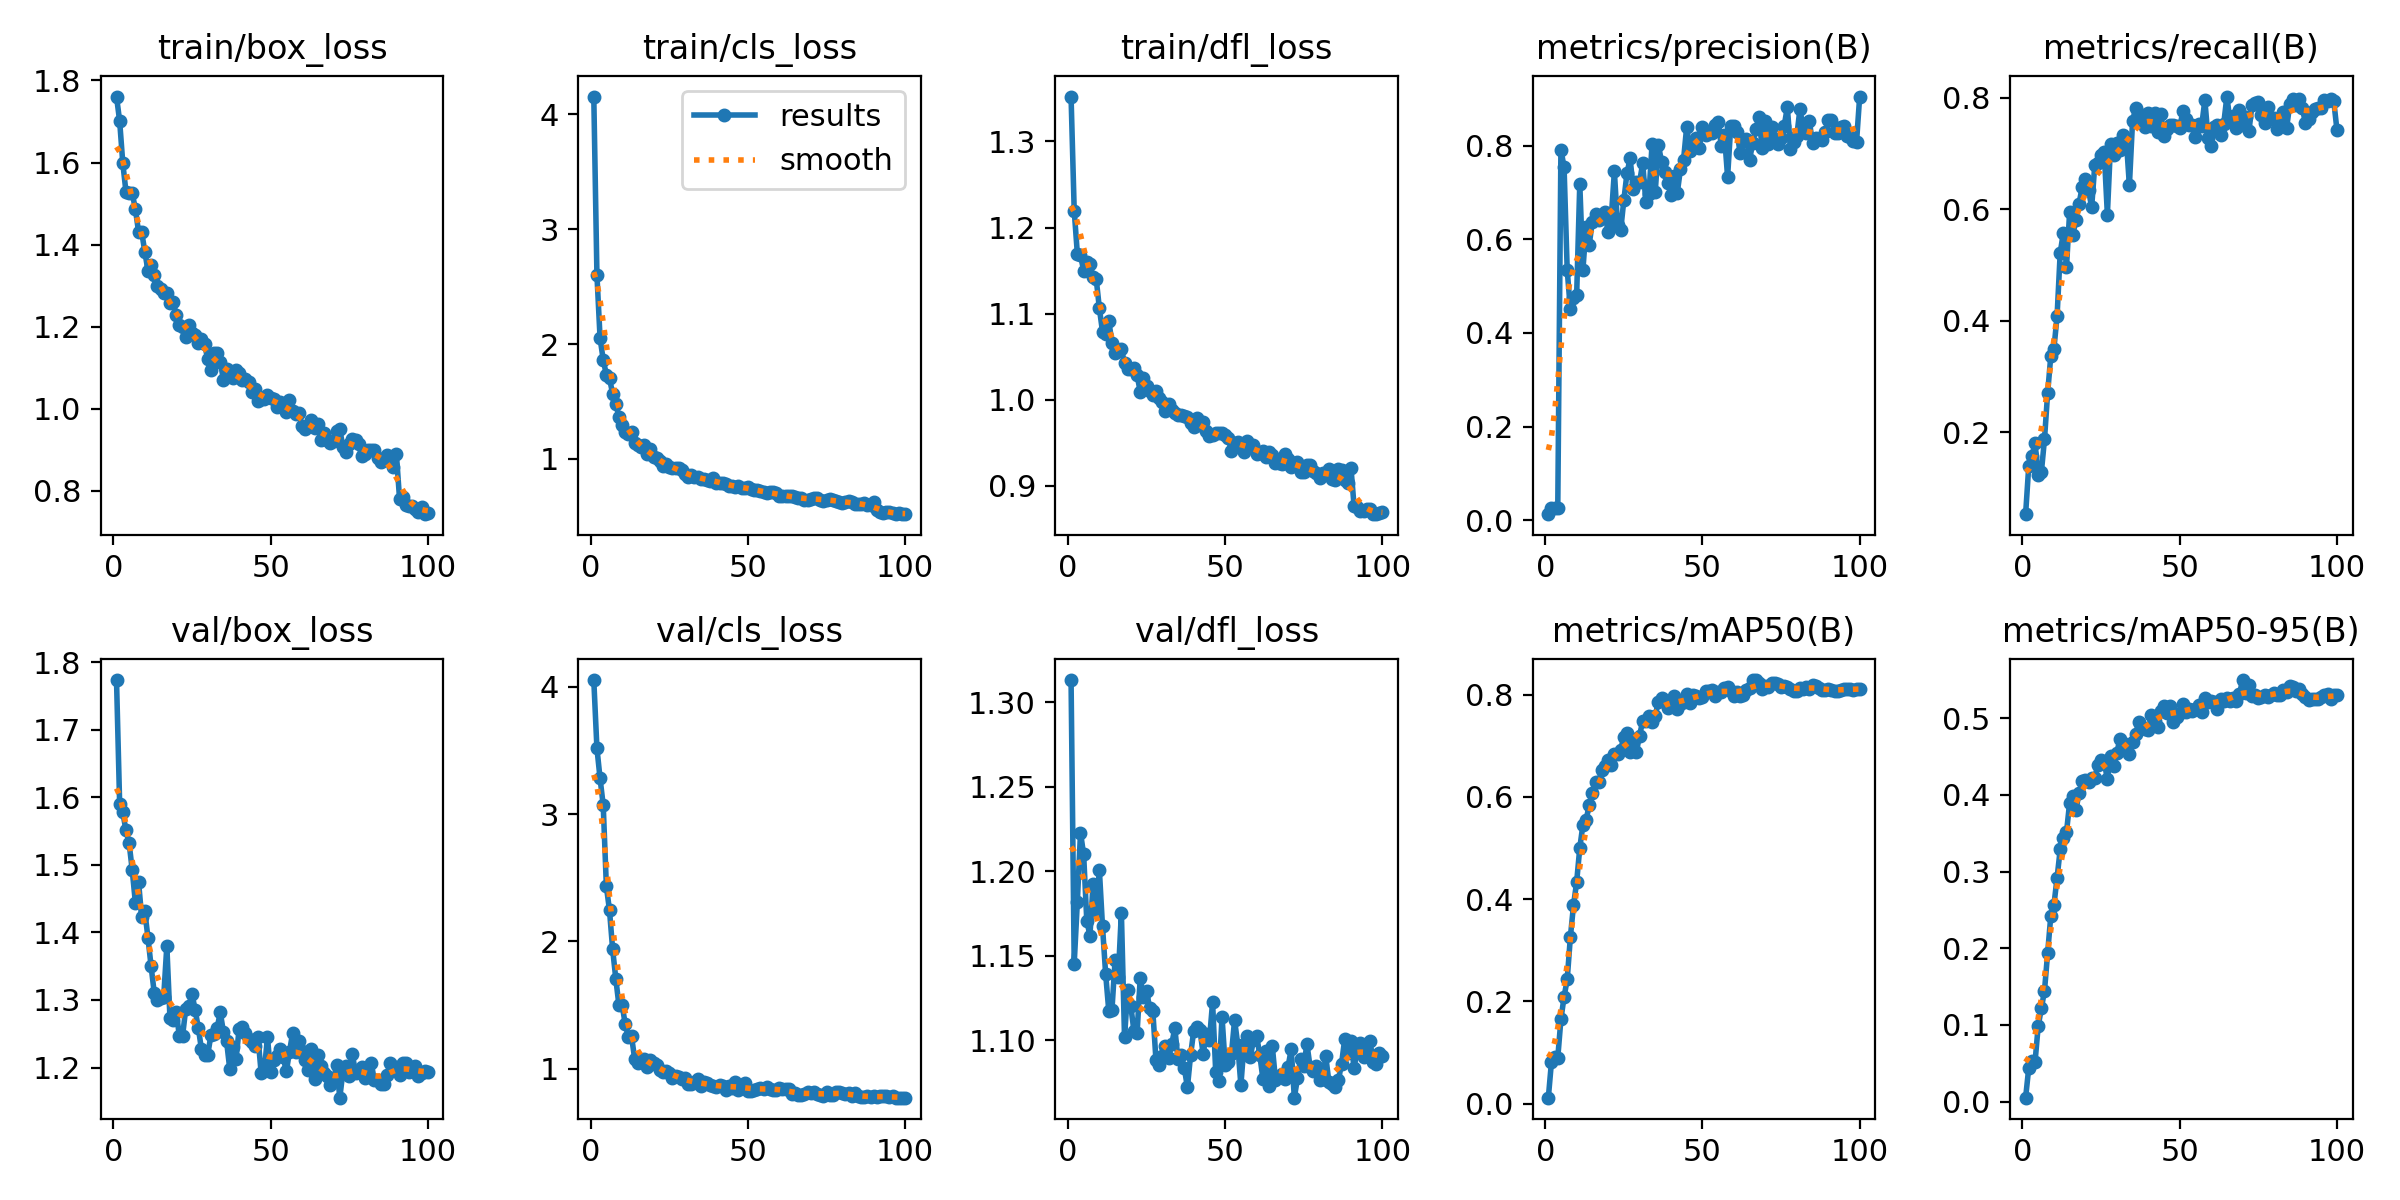

Values plotted in this chart, from the file beside it:
epoch, time, train/box_loss, train/cls_loss, train/dfl_loss, metrics/precision(B), metrics/recall(B), metrics/mAP50(B), metrics/mAP50-95(B), val/box_loss, val/cls_loss, val/dfl_loss, lr/pg0, lr/pg1, lr/pg2
1, 5.952, 1.761, 4.156, 1.352, 0.0131, 0.05318, 0.01174, 0.00517, 1.773, 4.054, 1.313, 0.0001077, 0.0001077, 0.0001077
2, 11.04, 1.701, 2.603, 1.22, 0.02631, 0.1394, 0.08197, 0.04409, 1.59, 3.518, 1.145, 0.0002208, 0.0002208, 0.0002208
3, 16.12, 1.598, 2.05, 1.169, 0.02553, 0.157, 0.09161, 0.05266, 1.578, 3.28, 1.182, 0.0003317, 0.0003317, 0.0003317
4, 21.08, 1.529, 1.864, 1.168, 0.02698, 0.181, 0.08987, 0.05168, 1.551, 3.07, 1.223, 0.0004402, 0.0004402, 0.0004402
5, 26.17, 1.525, 1.732, 1.15, 0.7915, 0.1234, 0.1649, 0.09852, 1.532, 2.433, 1.21, 0.0005465, 0.0005465, 0.0005465
6, 31.06, 1.525, 1.701, 1.16, 0.7543, 0.1281, 0.2089, 0.1215, 1.492, 2.243, 1.171, 0.0006505, 0.0006505, 0.0006505
7, 36.12, 1.486, 1.567, 1.157, 0.5343, 0.1873, 0.243, 0.1445, 1.444, 1.936, 1.162, 0.0007233, 0.0007233, 0.0007233
8, 41.08, 1.432, 1.478, 1.142, 0.4514, 0.2699, 0.3255, 0.1937, 1.475, 1.706, 1.192, 0.0007157, 0.0007157, 0.0007157
9, 46.17, 1.431, 1.368, 1.14, 0.4737, 0.3363, 0.3878, 0.2417, 1.423, 1.496, 1.176, 0.0007081, 0.0007081, 0.0007081
10, 51.14, 1.383, 1.293, 1.106, 0.4801, 0.3499, 0.4335, 0.2563, 1.431, 1.503, 1.201, 0.0007005, 0.0007005, 0.0007005
11, 56.01, 1.336, 1.238, 1.079, 0.7187, 0.4079, 0.5005, 0.2918, 1.392, 1.348, 1.167, 0.0006929, 0.0006929, 0.0006929
12, 61.05, 1.35, 1.218, 1.077, 0.5354, 0.5218, 0.5457, 0.3289, 1.35, 1.249, 1.139, 0.0006853, 0.0006853, 0.0006853
13, 66.19, 1.327, 1.238, 1.091, 0.6273, 0.5579, 0.5542, 0.3436, 1.31, 1.254, 1.117, 0.0006776, 0.0006776, 0.0006776
14, 71.49, 1.299, 1.141, 1.066, 0.5886, 0.4966, 0.5849, 0.3513, 1.3, 1.076, 1.118, 0.00067, 0.00067, 0.00067
15, 76.72, 1.293, 1.12, 1.054, 0.6381, 0.5952, 0.6076, 0.3899, 1.303, 1.045, 1.147, 0.0006624, 0.0006624, 0.0006624
16, 82.02, 1.281, 1.099, 1.057, 0.654, 0.5542, 0.6288, 0.3992, 1.304, 1.062, 1.137, 0.0006548, 0.0006548, 0.0006548
17, 87.03, 1.283, 1.118, 1.058, 0.6419, 0.5799, 0.6284, 0.3801, 1.38, 1.076, 1.175, 0.0006472, 0.0006472, 0.0006472
18, 92.15, 1.258, 1.039, 1.042, 0.651, 0.6099, 0.6523, 0.4026, 1.273, 1.009, 1.102, 0.0006396, 0.0006396, 0.0006396
19, 97.27, 1.26, 1.082, 1.035, 0.658, 0.6406, 0.6612, 0.4179, 1.27, 1.064, 1.13, 0.000632, 0.000632, 0.000632
20, 102, 1.229, 1.016, 1.036, 0.6148, 0.6537, 0.673, 0.4197, 1.282, 1.047, 1.12, 0.0006244, 0.0006244, 0.0006244
21, 106.7, 1.204, 1.008, 1.036, 0.6453, 0.6348, 0.6626, 0.4173, 1.246, 1.026, 1.105, 0.0006167, 0.0006167, 0.0006167
22, 111.5, 1.198, 0.9833, 1.028, 0.7449, 0.6037, 0.6847, 0.4224, 1.246, 0.9894, 1.104, 0.0006091, 0.0006091, 0.0006091
23, 116.2, 1.174, 0.9406, 1.009, 0.6303, 0.68, 0.685, 0.4226, 1.286, 0.9751, 1.137, 0.0006015, 0.0006015, 0.0006015
24, 120.9, 1.204, 0.9515, 1.025, 0.6189, 0.6821, 0.6929, 0.4395, 1.29, 0.979, 1.125, 0.0005939, 0.0005939, 0.0005939
25, 125.8, 1.186, 0.9272, 1.016, 0.6834, 0.6975, 0.717, 0.4459, 1.309, 0.9629, 1.129, 0.0005863, 0.0005863, 0.0005863
26, 130.5, 1.178, 0.9172, 1.01, 0.7407, 0.7023, 0.7258, 0.4425, 1.285, 0.9289, 1.119, 0.0005787, 0.0005787, 0.0005787
27, 135.1, 1.159, 0.9183, 1.005, 0.7731, 0.5906, 0.688, 0.4208, 1.259, 0.9441, 1.117, 0.0005711, 0.0005711, 0.0005711
28, 139.8, 1.17, 0.9233, 1.009, 0.7072, 0.7162, 0.7142, 0.4508, 1.227, 0.933, 1.088, 0.0005634, 0.0005634, 0.0005634
29, 144.3, 1.157, 0.9065, 1.001, 0.7223, 0.6979, 0.688, 0.4373, 1.219, 0.9216, 1.085, 0.0005558, 0.0005558, 0.0005558
30, 149.1, 1.121, 0.8645, 0.9974, 0.7217, 0.7187, 0.7203, 0.4549, 1.218, 0.9258, 1.091, 0.0005482, 0.0005482, 0.0005482
31, 154.1, 1.094, 0.8407, 0.987, 0.7625, 0.7065, 0.7482, 0.4732, 1.248, 0.8795, 1.096, 0.0005406, 0.0005406, 0.0005406
32, 159, 1.135, 0.8599, 0.9952, 0.6807, 0.7328, 0.7485, 0.4676, 1.25, 0.8818, 1.089, 0.000533, 0.000533, 0.000533
33, 163.9, 1.137, 0.8431, 0.9877, 0.6971, 0.7262, 0.7577, 0.4638, 1.259, 0.8953, 1.098, 0.0005254, 0.0005254, 0.0005254
34, 169.2, 1.114, 0.8405, 0.9849, 0.8043, 0.6428, 0.7464, 0.4534, 1.281, 0.9144, 1.107, 0.0005178, 0.0005178, 0.0005178
35, 174.5, 1.07, 0.8227, 0.9824, 0.7018, 0.7574, 0.7592, 0.4692, 1.253, 0.8609, 1.089, 0.0005102, 0.0005102, 0.0005102
36, 179.5, 1.097, 0.8266, 0.9815, 0.8012, 0.7824, 0.7864, 0.4795, 1.239, 0.8936, 1.091, 0.0005025, 0.0005025, 0.0005025
37, 184.4, 1.082, 0.8133, 0.9805, 0.766, 0.7651, 0.7935, 0.4953, 1.198, 0.8851, 1.084, 0.0004949, 0.0004949, 0.0004949
38, 189.2, 1.076, 0.8072, 0.9798, 0.7441, 0.7687, 0.7893, 0.4888, 1.231, 0.8706, 1.072, 0.0004873, 0.0004873, 0.0004873
39, 194.2, 1.094, 0.8361, 0.9729, 0.7198, 0.7481, 0.7748, 0.4854, 1.212, 0.8617, 1.091, 0.0004797, 0.0004797, 0.0004797
40, 198.8, 1.087, 0.794, 0.9684, 0.694, 0.7733, 0.7844, 0.4847, 1.258, 0.8586, 1.105, 0.0004721, 0.0004721, 0.0004721
41, 203.3, 1.07, 0.7889, 0.9784, 0.7346, 0.7494, 0.7975, 0.5042, 1.26, 0.8717, 1.108, 0.0004645, 0.0004645, 0.0004645
42, 207.9, 1.073, 0.7926, 0.9708, 0.6992, 0.772, 0.772, 0.4971, 1.251, 0.8637, 1.106, 0.0004569, 0.0004569, 0.0004569
43, 212.5, 1.064, 0.7838, 0.9735, 0.7493, 0.7379, 0.7824, 0.4887, 1.243, 0.8344, 1.092, 0.0004492, 0.0004492, 0.0004492
44, 217.3, 1.04, 0.7635, 0.9631, 0.7704, 0.7703, 0.7867, 0.5088, 1.238, 0.8662, 1.104, 0.0004416, 0.0004416, 0.0004416
45, 222.1, 1.047, 0.7642, 0.9575, 0.8406, 0.7314, 0.8017, 0.5157, 1.232, 0.846, 1.1, 0.000434, 0.000434, 0.000434
46, 226.9, 1.019, 0.751, 0.9582, 0.7879, 0.7433, 0.784, 0.5075, 1.245, 0.893, 1.122, 0.0004264, 0.0004264, 0.0004264
47, 231.8, 1.023, 0.7631, 0.9605, 0.8068, 0.7504, 0.8002, 0.5156, 1.191, 0.8325, 1.081, 0.0004188, 0.0004188, 0.0004188
48, 236.6, 1.024, 0.748, 0.9614, 0.8161, 0.7505, 0.7975, 0.495, 1.195, 0.8485, 1.076, 0.0004112, 0.0004112, 0.0004112
49, 241.5, 1.034, 0.7491, 0.961, 0.7947, 0.7489, 0.7933, 0.5015, 1.245, 0.8861, 1.114, 0.0004036, 0.0004036, 0.0004036
50, 246.5, 1.026, 0.752, 0.9583, 0.8405, 0.7456, 0.795, 0.5067, 1.193, 0.8266, 1.085, 0.000396, 0.000396, 0.000396
51, 251.4, 1.024, 0.74, 0.9547, 0.8228, 0.7763, 0.8068, 0.5185, 1.211, 0.8259, 1.087, 0.0003883, 0.0003883, 0.0003883
52, 256.2, 1.004, 0.7267, 0.9403, 0.8298, 0.7615, 0.8076, 0.5082, 1.217, 0.8307, 1.092, 0.0003807, 0.0003807, 0.0003807
53, 260.8, 1.015, 0.7267, 0.9498, 0.8278, 0.7511, 0.8085, 0.5124, 1.228, 0.841, 1.112, 0.0003731, 0.0003731, 0.0003731
54, 265.3, 1.011, 0.7171, 0.9508, 0.8439, 0.7516, 0.7984, 0.5091, 1.215, 0.8464, 1.097, 0.0003655, 0.0003655, 0.0003655
55, 270.1, 0.9915, 0.7091, 0.9482, 0.8509, 0.7287, 0.805, 0.5124, 1.194, 0.8371, 1.073, 0.0003579, 0.0003579, 0.0003579
56, 274.7, 1.021, 0.707, 0.9387, 0.7994, 0.753, 0.8063, 0.5177, 1.223, 0.8531, 1.097, 0.0003503, 0.0003503, 0.0003503
57, 279.3, 0.9937, 0.7118, 0.9518, 0.8233, 0.7502, 0.8137, 0.5085, 1.251, 0.8368, 1.102, 0.0003427, 0.0003427, 0.0003427
58, 283.9, 0.9872, 0.7073, 0.9468, 0.7332, 0.796, 0.8144, 0.5265, 1.223, 0.8287, 1.09, 0.0003351, 0.0003351, 0.0003351
59, 288.5, 0.9892, 0.7045, 0.9476, 0.8412, 0.7284, 0.808, 0.5213, 1.24, 0.8316, 1.1, 0.0003274, 0.0003274, 0.0003274
60, 293.2, 0.9585, 0.6761, 0.9365, 0.8429, 0.7138, 0.7968, 0.522, 1.224, 0.8471, 1.103, 0.0003198, 0.0003198, 0.0003198
... 40 more rows
